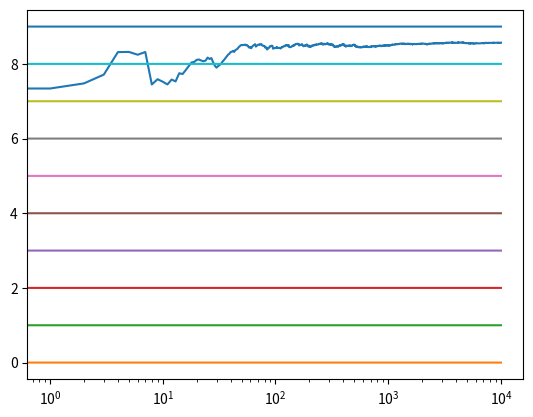
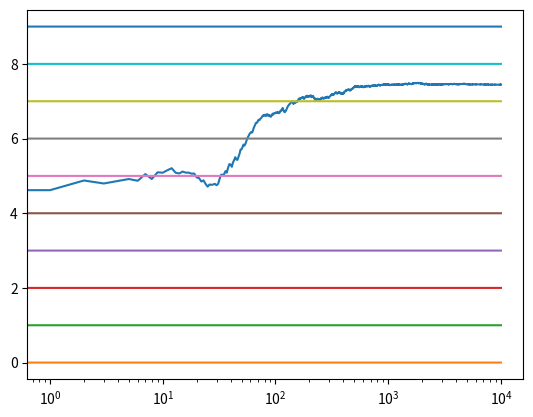

The script that saved these images, in order:
import numpy as np
import matplotlib.pyplot as plt
import math
import random


# Bandit Class
class Bandits:
    def __init__(self, m, D, t):
        # 该杆被拉过的次数
        self.N = 0
        # mean and var
        self.m = m
        self.D = D
        self.estimated_mean = 0

        # for soft max
        self.para = math.exp(self.estimated_mean / t)
        self.weight = 0

    def soft_max_init(self, t_para):
        self.N = 0
        self.estimated_mean = 0
        self.weight = self.para / t_para

    # 根据概率分布随机获得reward
    def pull(self):
        return self.D * np.random.randn() + self.m

    # 更新epsilon greedy算法下的估计期望
    def epsilon_greedy_update(self, x):
        self.N += 1
        self.estimated_mean = (1 - 1.0 / self.N) * self.estimated_mean + 1.0 / self.N * x

    def softmax_update(self, x):
        self.N += 1  # 当前轮选择index臂，index拉取次数+1
        self.estimated_mean = (1 - 1.0 / self.N) * self.estimated_mean + 1.0 / self.N * x


# epsilon greedy algorithm
def run_epsilon_greedy_experiment(k_num, m_bandits, epsilon, N):
    player_choice = np.empty(N)

    for i in range(N):
        # epsilon greedy
        p = np.random.random()
        if p < epsilon:
            j = np.random.choice(k_num)
        else:
            # 体现greedy思想，选择目前所知回报期望最大的杆
            j = np.argmax([a.estimated_mean for a in m_bandits])
        # 拉动所选杆，并更新该杆的期望
        reward = m_bandits[j].pull()
        m_bandits[j].epsilon_greedy_update(reward)
        player_choice[i] = reward

    # 可视化选择过程
    cumulative_average = np.cumsum(player_choice) / (np.arange(N) + 1)

    # plot moving average ctr
    plt.plot(cumulative_average)
    for i in range(k_num):
        plt.plot(np.ones(N) * i)
    plt.xscale('log')
    plt.show()

    for x in m_bandits:
        print(x.estimated_mean)

    return cumulative_average


# soft max algorithm
def run_soft_max(k_num, m_bandits, temp, N):
    player_choice = np.empty(N)

    for i in range(N):
        choice = particle_choose(k_num, m_bandits)
        reward = m_bandits[choice].pull()
        m_bandits[choice].softmax_update(reward)
        total_para = 0
        for j in range(k_num):  # 遍历臂更新softmax参数
            m_bandits[j].para = math.exp(m_bandits[j].estimated_mean / temp)  # 计算每个臂的softmax参数
            total_para += m_bandits[j].para  # 计算参数总和
        for j in range(k_num):
            m_bandits[j].weight = m_bandits[j].para / total_para  # 通过Softmax函数更新选取权重
        player_choice[i] = reward

    # 可视化选择过程
    cumulative_average = np.cumsum(player_choice) / (np.arange(N) + 1)

    # plot moving average ctr
    plt.plot(cumulative_average)
    for i in range(k_num):
        plt.plot(np.ones(N) * i)
    plt.xscale('log')
    plt.show()

    for x in m_bandits:
        print(x.estimated_mean)

    return cumulative_average


# 按权重选杆
def particle_choose(k_num, bandit):  # 粒子模型模拟权重
    particles = []  # 初始化粒子库
    for i in range(k_num):
        n = math.floor(bandit[i].weight * 1000)  # 将权重化为权重*1k个粒子
        for j in range(n):
            particles.append(i)  # 写入粒子库
    choose = random.choice(particles)  # 在粒子库中选择一个，概率等于各臂的权重
    return choose  # 返回选项


if __name__ == '__main__':
    # 测试数量
    horizon = 10000
    # epsilon
    eps = 0.1
    # temperature for soft_max
    temperature = 2
    # 臂数
    k = 10
    # 臂组
    bandits = []
    # 分别生成十个回报符合正态分布的拉杆，他们的均值为0到9的随机整数，方差为1
    for i in range(k):
        bandits.append(Bandits(np.random.randint(1, 10), 1, temperature))
        print("Bandit ", i + 1, " mean ", bandits[i].m, " var ", bandits[i].D)

    # epsilon greedy 实验
    experiment_greedy = run_epsilon_greedy_experiment(k, bandits, eps, horizon)

    # 重置杆属性，为soft max初始化
    total = 0
    for i in range(k):
        total += bandits[i].para
    for i in range(k):
        bandits[i].soft_max_init(total)
        print(bandits[i].weight)

    # soft max 实验
    experiment_softmax = run_soft_max(k, bandits, temperature, horizon)
